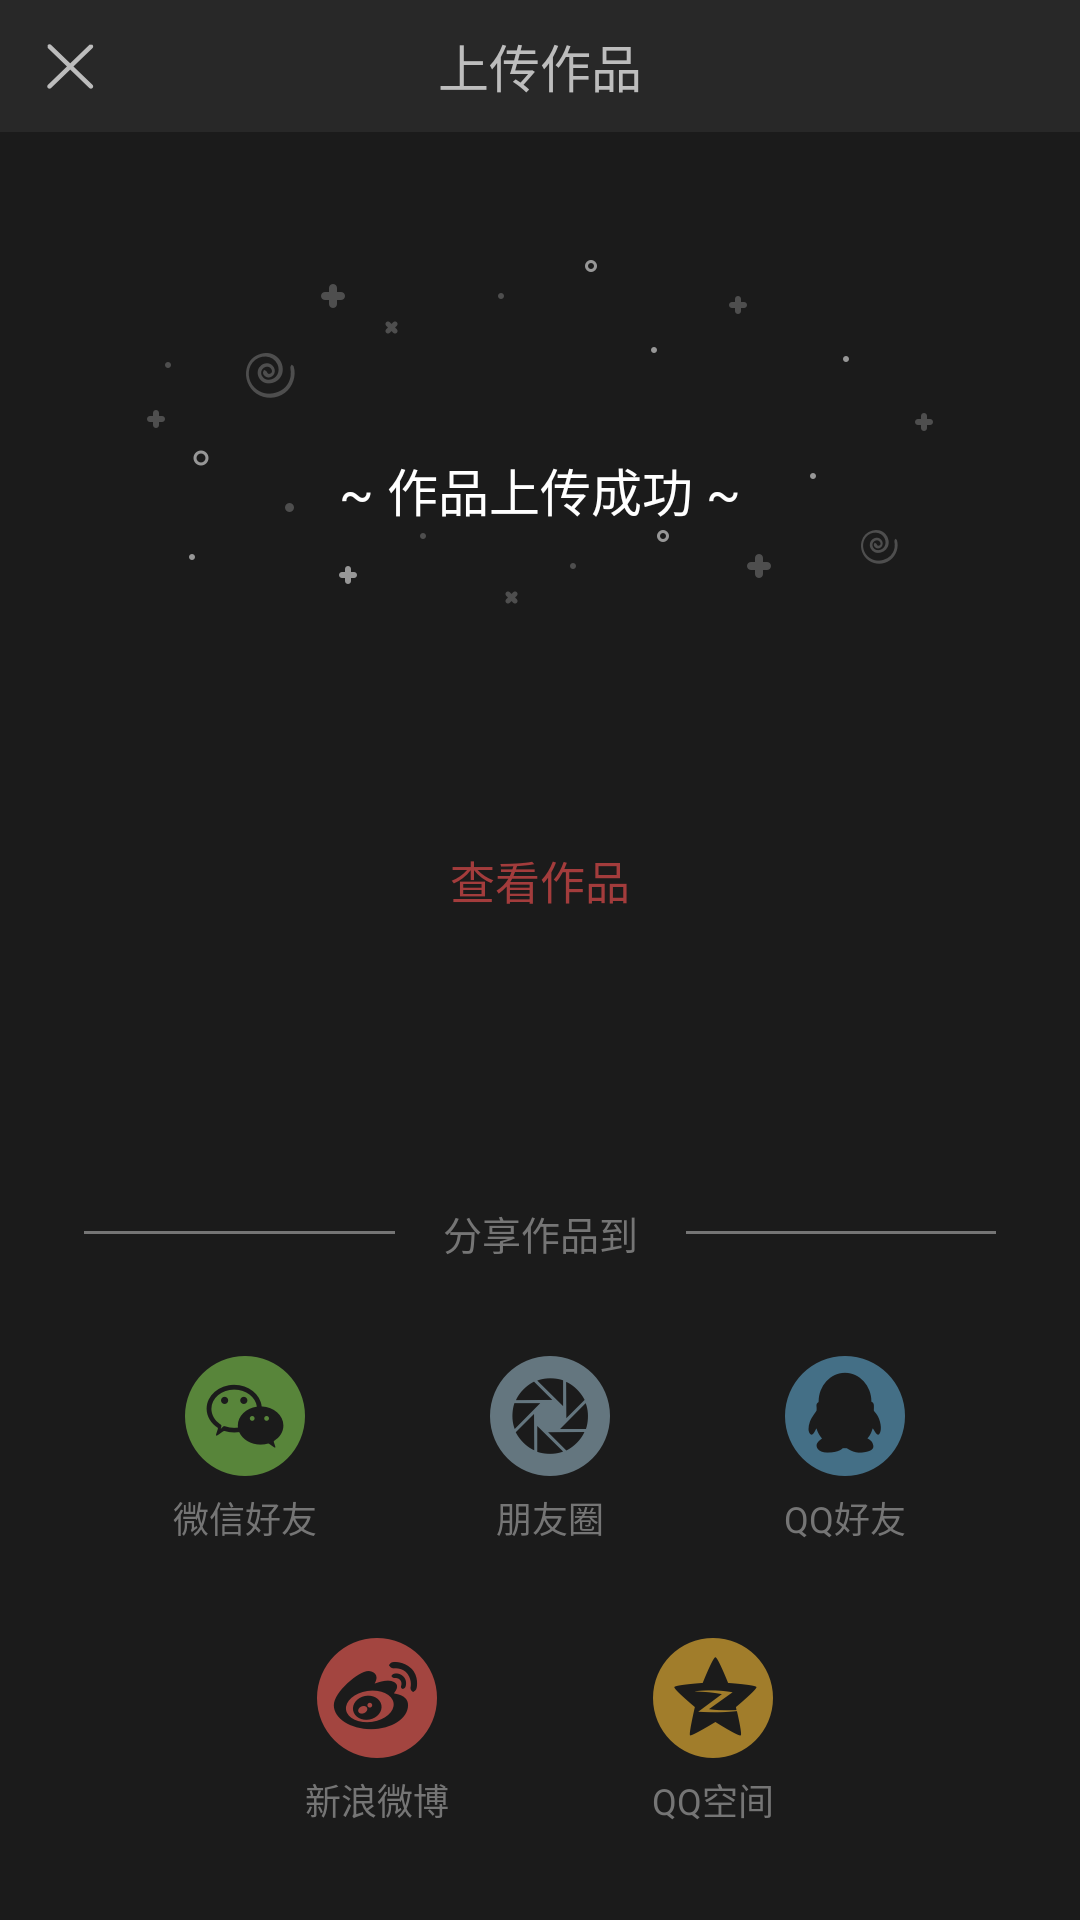

The Android layout XML behind this screen, and the referenced resources:
<!-- AndroidManifest.xml: application theme AppTheme -->
<!-- res/layout/fragment_dubbing_upload_success.xml -->
<?xml version="1.0" encoding="utf-8"?>
<LinearLayout
    xmlns:android="http://schemas.android.com/apk/res/android"
    xmlns:tools="http://schemas.android.com/tools"
    android:layout_width="match_parent"
    android:layout_height="match_parent"
    android:background="#ff1b1b1b"
    android:orientation="vertical">

    <RelativeLayout
        android:id="@+id/titlebar"
        android:layout_width="match_parent"
        android:layout_height="44dp"
        android:layout_alignParentTop="true"
        android:background="#ff282828">

        <ImageView
            android:id="@+id/back"
            android:layout_width="wrap_content"
            android:layout_height="44dp"
            android:layout_marginLeft="10dp"
            android:contentDescription="back"
            android:gravity="center"
            android:padding="5dp"
            android:scaleType="fitCenter"
            android:src="@drawable/upload_dubbing_close"/>

        <TextView
            android:layout_width="wrap_content"
            android:layout_height="match_parent"
            android:layout_centerInParent="true"
            android:gravity="center"
            android:text="@string/upload_dubbing_title"
            android:textColor="#ffbdbdbd"
            android:textSize="17sp"/>
    </RelativeLayout>

    <LinearLayout
        android:layout_width="match_parent"
        android:layout_height="match_parent"
        android:orientation="vertical">

        <FrameLayout
            android:layout_width="match_parent"
            android:layout_height="0dp"
            android:layout_weight="2">


            <ImageView
                android:layout_width="match_parent"
                android:layout_height="200dp"
                android:scaleType="center"
                android:src="@drawable/bg_upload_dubbing_success"/>

            <TextView
                android:id="@+id/upload_dubbing_change_cover_btn"
                android:layout_width="match_parent"
                android:layout_height="match_parent"
                android:gravity="center"
                android:text="@string/upload_dubbing_action_success"
                android:textColor="#fff"
                android:textSize="17sp"/>
        </FrameLayout>

        <FrameLayout
            android:layout_width="match_parent"
            android:layout_height="0dp"
            android:layout_weight="1">

            <TextView
                android:id="@+id/upload_dubbing_review_text_view"
                android:layout_width="wrap_content"
                android:layout_height="wrap_content"
                android:layout_gravity="center_horizontal"
                android:text="@string/upload_dubbing_review_dubbing"
                android:textColor="#a33c3c"
                android:textSize="15sp"/>
        </FrameLayout>


        <LinearLayout
            android:layout_width="match_parent"
            android:layout_height="0dp"
            android:layout_weight="2"
            android:orientation="vertical">

            <LinearLayout
                android:layout_width="match_parent"
                android:layout_height="wrap_content"
                android:gravity="center"
                android:orientation="horizontal"
                android:paddingLeft="28dp"
                android:paddingRight="28dp">

                <View
                    android:layout_width="match_parent"
                    android:layout_height="1dp"
                    android:layout_weight="1"
                    android:background="#757575"/>

                <TextView
                    android:layout_width="wrap_content"
                    android:layout_height="wrap_content"
                    android:layout_gravity="center"
                    android:layout_marginLeft="16dp"
                    android:layout_marginRight="16dp"
                    android:text="@string/upload_dubbing_share_to"
                    android:textColor="#757575"
                    android:textSize="13sp"/>

                <View
                    android:layout_width="match_parent"
                    android:layout_height="1dp"
                    android:layout_weight="1"
                    android:background="#757575"/>
            </LinearLayout>

            <Space
                android:layout_width="0dp"
                android:layout_height="0dp"
                android:layout_weight="1"/>


            <LinearLayout
                android:layout_width="match_parent"
                android:layout_height="wrap_content"
                android:orientation="horizontal">

                <Space
                    android:layout_width="0dp"
                    android:layout_height="0dp"
                    android:layout_weight="1"/>

                <TextView
                    android:id="@+id/upload_dubbing_share_to_wechat"
                    android:layout_width="wrap_content"
                    android:layout_height="wrap_content"
                    android:drawablePadding="5dp"
                    android:drawableTop="@drawable/btn_upload_dubbing_share_to_wechat"
                    android:gravity="center"
                    android:text="@string/upload_dubbing_share_to_wechat_friends"
                    android:textColor="#757575"
                    android:textSize="12sp"/>

                <Space
                    android:layout_width="0dp"
                    android:layout_height="0dp"
                    android:layout_weight="1"/>

                <TextView
                    android:id="@+id/upload_dubbing_share_to_wechat_comment"
                    android:layout_width="wrap_content"
                    android:layout_height="wrap_content"
                    android:drawablePadding="5dp"
                    android:drawableTop="@drawable/btn_upload_dubbing_share_to_wechat_moment"
                    android:gravity="center"
                    android:text="@string/upload_dubbing_share_to_wechat_moment"
                    android:textColor="#757575"
                    android:textSize="12sp"/>

                <Space
                    android:layout_width="0dp"
                    android:layout_height="0dp"
                    android:layout_weight="1"/>

                <TextView
                    android:id="@+id/upload_dubbing_share_to_qq"
                    android:layout_width="wrap_content"
                    android:layout_height="wrap_content"
                    android:drawablePadding="5dp"
                    android:drawableTop="@drawable/btn_upload_dubbing_share_to_qq"
                    android:gravity="center"
                    android:text="@string/upload_dubbing_share_to_qq_friends"
                    android:textColor="#757575"
                    android:textSize="12sp"/>

                <Space
                    android:layout_width="0dp"
                    android:layout_height="0dp"
                    android:layout_weight="1"/>

            </LinearLayout>

            <Space
                android:layout_width="0dp"
                android:layout_height="0dp"
                android:layout_weight="1"/>


            <LinearLayout
                android:layout_width="match_parent"
                android:layout_height="wrap_content"
                android:orientation="horizontal">

                <Space
                    android:layout_width="0dp"
                    android:layout_height="0dp"
                    android:layout_weight="3"/>

                <TextView
                    android:id="@+id/upload_dubbing_share_to_sina_weibo"
                    android:layout_width="wrap_content"
                    android:layout_height="wrap_content"
                    android:drawablePadding="5dp"
                    android:drawableTop="@drawable/btn_upload_dubbing_share_to_sina_weibo"
                    android:gravity="center"
                    android:text="@string/upload_dubbing_share_to_sina_weibo"
                    android:textColor="#757575"
                    android:textSize="12sp"/>

                <Space
                    android:layout_width="0dp"
                    android:layout_height="0dp"
                    android:layout_weight="2"/>

                <TextView
                    android:id="@+id/upload_dubbing_share_to_qzone"
                    android:layout_width="wrap_content"
                    android:layout_height="wrap_content"
                    android:drawablePadding="5dp"
                    android:drawableTop="@drawable/btn_upload_dubbing_share_to_qzone"
                    android:gravity="center"
                    android:text="@string/upload_dubbing_share_to_qzone"
                    android:textColor="#757575"
                    android:textSize="12sp"/>

                <Space
                    android:layout_width="0dp"
                    android:layout_height="0dp"
                    android:layout_weight="3"/>

            </LinearLayout>

            <Space
                android:layout_width="0dp"
                android:layout_height="0dp"
                android:layout_weight="1"/>

        </LinearLayout>

    </LinearLayout>


</LinearLayout>
<!-- resources referenced by this layout -->
<resources>
  <!-- drawable bg_upload_dubbing_success: png bitmap (drawable-hdpi, 5826 bytes) -->
  <!-- drawable btn_upload_dubbing_share_to_qq: png bitmap (drawable-hdpi, 2194 bytes) -->
  <!-- drawable btn_upload_dubbing_share_to_qzone: png bitmap (drawable-hdpi, 2717 bytes) -->
  <!-- drawable btn_upload_dubbing_share_to_sina_weibo: png bitmap (drawable-hdpi, 3287 bytes) -->
  <!-- drawable btn_upload_dubbing_share_to_wechat: png bitmap (drawable-hdpi, 2833 bytes) -->
  <!-- drawable btn_upload_dubbing_share_to_wechat_moment: png bitmap (drawable-hdpi, 2958 bytes) -->
  <!-- drawable upload_dubbing_close: png bitmap (drawable-hdpi, 995 bytes) -->
  <string name="upload_dubbing_action_success">~ 作品上传成功 ~</string>
  <string name="upload_dubbing_review_dubbing">查看作品</string>
  <string name="upload_dubbing_share_to">分享作品到</string>
  <string name="upload_dubbing_share_to_qq_friends">QQ好友</string>
  <string name="upload_dubbing_share_to_qzone">QQ空间</string>
  <string name="upload_dubbing_share_to_sina_weibo">新浪微博</string>
  <string name="upload_dubbing_share_to_wechat_friends">微信好友</string>
  <string name="upload_dubbing_share_to_wechat_moment">朋友圈</string>
  <string name="upload_dubbing_title">上传作品</string>
  <style name="AppTheme" parent="Theme.AppCompat.Light.NoActionBar">
          
          <item name="colorPrimary">@color/colorPrimary</item>
          <item name="colorPrimaryDark">@color/colorPrimaryDark</item>
          <item name="colorAccent">@color/subtitle_edit_text_cursor</item>
      </style>
  <color name="colorPrimary">#282828</color>
  <color name="colorPrimaryDark">#282828</color>
  <color name="subtitle_edit_text_cursor">#ff902a2e</color>
</resources>
